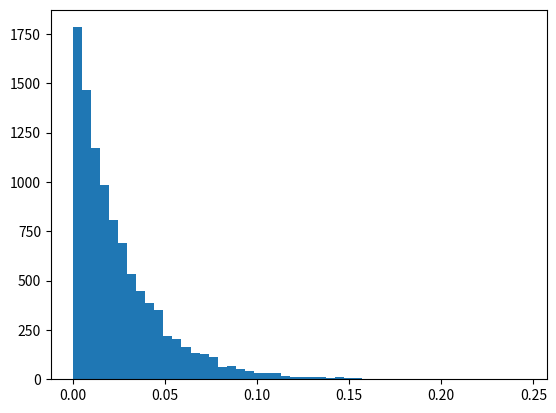

This chart was generated by the following Python code:
import numpy as np
import abc
import scipy.special
import scipy.stats

"""
This module defines priors with methods to draw samples and compute log(probability)
"""


class Prior(abc.ABC):
    """
    Abstract base class for prior objects.
    All prior objects should inherit from this class.

[redacted]
    """

    is_correlated = False

    @abc.abstractmethod
    def draw_samples(self, num_samples):
        pass

    @abc.abstractmethod
    def compute_lnprob(self, element_array):
        pass


class NearestNDInterpPrior(Prior):
    """
    Nearest Neighbor interp. This class is
    a wrapper for scipy.interpolate.NearestNDInterpolator.

    Args:
        interp_fct (scipy.interpolate.NearestNDInterpolator): scipy Interpolator
            object containing the NDInterpolator defined by the user
        total_params (float): number of parameters

[redacted]
    """

    is_correlated = True

    def __init__(self, interp_fct, total_params):
        self.interp_fct = interp_fct
        self.total_params = total_params
        self.param_num = 0
        self.correlated_drawn_samples = None
        self.correlated_input_samples = None
        self.num_priorsFromArr = interp_fct.values.size
        self.ind_draw = None

    def increment_param_num(self):
        """
        Increment the index to evaluate the appropriate parameter.
        """
        self.param_num += 1
        self.param_num = self.param_num % (self.total_params + 1)
        self.param_num = self.param_num % self.total_params

    def transform_samples(self):
        raise NotImplementedError(
            """The transform_samples() method is not implemented for this Prior
            class yet. We're working on it!
            """
        )

    def draw_samples(self, num_samples):
        """
        Draw positive samples from the ND interpolator.
        Negative samples will not be returned.

        Args:
            num_samples (float): the number of samples to generate.

        Returns:
            numpy array of float: samples drawn from the ND interpolator
            distribution. Array has length `num_samples`.
        """
        if self.param_num == 0:
            ind_draw = np.random.randint(self.num_priorsFromArr, size=num_samples)
            self.ind_draw = ind_draw
            return_me = self.interp_fct.points[self.ind_draw, self.param_num]
            self.increment_param_num()
            return return_me
        else:
            return_me = self.interp_fct.points[self.ind_draw, self.param_num]
            self.increment_param_num()
            return return_me

    def compute_lnprob(self, element_array):
        """
        Compute log(probability) of an array of numbers wrt a the defined ND
        interpolator. Negative numbers return a probability of -inf.

        Args:
            element_array (float or np.array of float): array of numbers. We want
                the probability of drawing each of these from the ND interpolator.

        Returns:
            numpy array of float: array of log(probability) values,
            corresponding to the probability of drawing each of the numbers
            in the input `element_array`.
        """
        if self.param_num == 0:
            self.correlated_input_samples = element_array
        else:
            self.correlated_input_samples = np.append(
                self.correlated_input_samples, element_array
            )
        if self.param_num == self.total_params - 1:
            lnlike = self.interp_fct(self.correlated_input_samples)
            self.increment_param_num()
            self.logparam_corr = 1
            return lnlike
        else:
            self.increment_param_num()
            return 0


class KDEPrior(Prior):
    """
    Gaussian kernel density estimation (KDE) prior. This class is
    a wrapper for scipy.stats.gaussian_kde.

    Args:
        gaussian_kde (scipy.stats.gaussian_kde): scipy KDE object containing the
            KDE defined by the user
        total_params (float): number of parameters in the KDE
        bounds (array_like, optional): bounds for the KDE out of which the prob
            returned is -Inf
        bounds (array_like of bool, optional): if True for a parameter the
            parameter is fit to the KDE in log-scale

[redacted]
    """

    is_correlated = True

    def __init__(self, gaussian_kde, total_params, bounds=[], log_scale_arr=[]):
        self.gaussian_kde = gaussian_kde
        self.total_params = total_params
        self.param_num = 0
        self.logparam_corr = 1
        if not bounds:
            self.bounds = [[-np.inf, np.inf] for i in range(total_params)]
        else:
            self.bounds = bounds
        if not log_scale_arr:
            self.log_scale_arr = [False for i in range(total_params)]
        else:
            self.log_scale_arr = log_scale_arr
        self.correlated_drawn_samples = None
        self.correlated_input_samples = None

    def __repr__(self):
        return "Gaussian KDE"

    def increment_param_num(self):
        """
        Increment the index to evaluate the appropriate parameter.
        """
        self.param_num += 1
        self.param_num = self.param_num % (self.total_params + 1)
        self.param_num = self.param_num % self.total_params

    def transform_samples(self):
        raise NotImplementedError(
            """The transform_samples() method is not implemented for this Prior
            class yet. We're working on it!
            """
        )

    def draw_samples(self, num_samples):
        """
        Draw positive samples from the KDE.
        Negative samples will not be returned.

        Args:
            num_samples (float): the number of samples to generate.

        Returns:
            numpy array of float: samples drawn from the KDE
            distribution. Array has length `num_samples`.
        """
        if self.param_num == 0:
            self.correlated_drawn_samples = self.gaussian_kde.resample(num_samples)
            self.increment_param_num()
            return self.correlated_drawn_samples[0]
        else:
            return_me = self.correlated_drawn_samples[self.param_num]
            self.increment_param_num()
            return return_me

    def compute_lnprob(self, element_array):
        """
        Compute log(probability) of an array of numbers wrt a the defined KDE.
        Negative numbers return a probability of -inf.

        Args:
            element_array (float or np.array of float): array of numbers. We want the
                probability of drawing each of these from the KDE.

        Returns:
            numpy array of float: array of log(probability) values,
            corresponding to the probability of drawing each of the numbers
            in the input `element_array`.
        """
        if (
            element_array < self.bounds[self.param_num][0]
            or element_array > self.bounds[self.param_num][1]
        ):
            if self.log_scale_arr[self.param_num]:
                element_array_lin = element_array
                element_array = np.log10(element_array)
                if np.isnan(element_array):
                    element_array = 0  # set to zero bc doesn't matter what it is since we're already returning a small prob
            if self.param_num == 0:
                self.correlated_input_samples = element_array
            else:
                self.correlated_input_samples = np.append(
                    self.correlated_input_samples, element_array
                )
            self.increment_param_num()
            self.logparam_corr = 1
            return -1e10
        if self.log_scale_arr[self.param_num]:
            element_array_lin = element_array
            element_array = np.log10(element_array)
            self.logparam_corr = self.logparam_corr * (element_array_lin)
        if self.param_num == 0:
            self.correlated_input_samples = element_array
        else:
            self.correlated_input_samples = np.append(
                self.correlated_input_samples, element_array
            )
        if self.param_num == self.total_params - 1:
            lnlike = self.gaussian_kde.logpdf(self.correlated_input_samples)
            self.increment_param_num()
            self.logparam_corr = 1
            return lnlike
        else:
            self.increment_param_num()
            return 0


class GaussianPrior(Prior):
    """Gaussian prior.

    .. math::

        log(p(x|\\sigma, \\mu)) \\propto \\frac{(x - \\mu)}{\\sigma}

    Args:
        mu (float): mean of the distribution
        sigma (float): standard deviation of the distribution
        no_negatives (bool): if True, only positive values will be drawn from
        this prior, and the probability of negative values will be 0
        (default:True).

[redacted]
    """

    def __init__(self, mu, sigma, no_negatives=True):
        self.mu = mu
        self.sigma = sigma
        self.no_negatives = no_negatives

    def __repr__(self):
        return "Gaussian"

    def transform_samples(self, u):
        """
        Transform uniform 1D samples, u, to samples drawn
        from a Gaussian distribution.

        Args:
            u (array of floats): list of samples with values 0 < u < 1.

        Returns:
            numpy array of floats: 1D u samples transformed to a Gaussian
            distribution.
        """
        # a is the # of standard deviations at which 0 occurs
        a = -self.mu / self.sigma

        if self.no_negatives:
            samples = scipy.stats.truncnorm.isf(
                u, a, np.inf, loc=self.mu, scale=self.sigma
            )
        else:
            z = scipy.special.ndtri(u)
            samples = z * self.sigma + self.mu
        return samples

    def draw_samples(self, num_samples):
        """
        Draw positive samples from a Gaussian distribution.
        Negative samples will not be returned.

        Args:
            num_samples (float): the number of samples to generate

        Returns:
            numpy array of float: samples drawn from the appropriate
            Gaussian distribution. Array has length `num_samples`.
        """
        samples = np.random.uniform(0, 1, num_samples)
        samples = self.transform_samples(samples)

        return samples

    def compute_lnprob(self, element_array):
        """
        Compute log(probability) of an array of numbers wrt a Gaussian distibution.
        Negative numbers return a probability of -inf.

        Args:
            element_array (float or np.array of float): array of numbers. We want the
                probability of drawing each of these from the appopriate Gaussian
                distribution

        Returns:
            numpy array of float: array of log(probability) values,
            corresponding to the probability of drawing each of the numbers
            in the input `element_array`.
        """
        lnprob = -0.5 * ((element_array - self.mu) / self.sigma) ** 2

        if self.no_negatives:
            bad_samples = np.where(element_array < 0)[0]
            lnprob[bad_samples] = -np.inf

        return lnprob


class LogUniformPrior(Prior):
    """
    This is the probability distribution :math:`p(x) \\propto 1/x`

    The __init__ method should take in a "min" and "max" value
    of the distribution, which correspond to the domain of the prior.
    (If this is not implemented, the prior has a singularity at 0 and infinite
    integrated probability).

    Args:
        minval (float): the lower bound of this distribution
        maxval (float): the upper bound of this distribution

    """

    def __init__(self, minval, maxval):
        self.minval = minval
        self.maxval = maxval

        self.logmin = np.log(minval)
        self.logmax = np.log(maxval)

    def __repr__(self):
        return "Log Uniform"

    def transform_samples(self, u):
        """
        Transform uniform 1D samples, u, to samples drawn
        from a Log Uniform distribution.

        Args:
            u (array of floats): list of samples with values 0 < u < 1.

        Returns:
            numpy array of floats: 1D u samples transformed to a Log Uniform
            distribution.
        """
        samples = (self.logmax - self.logmin) * u + self.logmin

        # generate samples following a log uniform distribution
        samples = np.exp(samples)

        return samples

    def draw_samples(self, num_samples):
        """
        Draw samples from this 1/x distribution.

        Args:
            num_samples (float): the number of samples to generate

        Returns:
            np.array:  samples ranging from [``minval``, ``maxval``) as floats.
        """
        # sample from a uniform distribution in log space
        samples = np.random.uniform(0, 1, num_samples)

        # convert from log space to linear space
        samples = self.transform_samples(samples)

        return samples

    def compute_lnprob(self, element_array):
        """
        Compute the prior probability of each element given that its drawn from a Log-Uniofrm  prior

        Args:
            element_array (float or np.array of float): array of paramters to compute the prior probability of

        Returns:
            np.array: array of prior probabilities
        """
        normalizer = self.logmax - self.logmin

        lnprob = -np.log((element_array * normalizer))

        # account for scalar inputs
        if np.shape(lnprob) == ():
            if (element_array > self.maxval) or (element_array < self.minval):
                lnprob = -np.inf
        else:
            lnprob[(element_array > self.maxval) | (element_array < self.minval)] = (
                -np.inf
            )

        return lnprob


class UniformPrior(Prior):
    """
    This is the probability distribution p(x) propto constant.

    Args:
        minval (float): the lower bound of the uniform prior
        maxval (float): the upper bound of the uniform prior

    """

    def __init__(self, minval, maxval):
        self.minval = minval
        self.maxval = maxval

    def __repr__(self):
        return "Uniform"

    def transform_samples(self, u):
        """
        Transform uniform 1D samples, u, to samples drawn
        from a uniform distribution.

        Args:
            u (array of floats): list of samples with values 0 < u < 1.

        Returns:
            numpy array of floats: 1D u samples transformed to a uniform
            distribution.
        """
        # generate samples following a uniform distribution
        samples = (self.maxval - self.minval) * u + self.minval

        return samples

    def draw_samples(self, num_samples):
        """
        Draw samples from this uniform distribution.

        Args:
            num_samples (float): the number of samples to generate

        Returns:
            np.array:  samples ranging from [0, pi) as floats.
        """
        # sample from a uniform distribution in log space
        samples = np.random.uniform(0, 1, num_samples)
        samples = self.transform_samples(samples)

        return samples

    def compute_lnprob(self, element_array):
        """
        Compute the prior probability of each element given that its drawn from this uniform prior

        Args:
            element_array (float or np.array of float): array of paramters to compute the prior probability of

        Returns:
            np.array: array of prior probabilities
        """
        lnprob = np.log(np.ones(np.size(element_array)) / (self.maxval - self.minval))

        # account for scalar inputs
        if np.shape(lnprob) == ():
            if (element_array > self.maxval) or (element_array < self.minval):
                lnprob = -np.inf
        else:
            lnprob[(element_array > self.maxval) | (element_array < self.minval)] = (
                -np.inf
            )

        return lnprob


class SinPrior(Prior):
    """
    This is the probability distribution :math:`p(x) \\propto sin(x)`

    The domain of this prior is [0,pi].
    """

    def __init__(self):
        pass

    def __repr__(self):
        return "Sine"

    def transform_samples(self, u):
        """
        Transform uniform 1D samples, u, to samples drawn
        from a Sine distribution.

        Args:
            u (array of floats): list of samples with values 0 < u < 1.

        Returns:
            numpy array of floats: 1D u samples transformed to a Sine
            distribution.
        """
        # generate samples following a sin distribution
        samples = np.arccos(1 - 2 * u)

        return samples

    def draw_samples(self, num_samples):
        """
        Draw samples from a Sine distribution.

        Args:
            num_samples (float): the number of samples to generate

        Returns:
            np.array:  samples ranging from [0, pi) as floats.
        """

        # draw uniform from -1 to 1
        samples = np.random.uniform(0, 1, num_samples)

        samples = self.transform_samples(samples)

        return samples

    def compute_lnprob(self, element_array):
        """
        Compute the prior probability of each element given that its drawn from a sine prior

        Args:
            element_array (float or np.array of float): array of paramters to compute the prior probability of

        Returns:
            np.array: array of prior probabilities
        """
        normalization = 2.0

        lnprob = np.log(np.sin(element_array) / normalization)

        # account for scalar inputs
        if np.shape(lnprob) == ():
            if (element_array >= np.pi) or (element_array <= 0):
                lnprob = -np.inf
        else:
            lnprob[(element_array >= np.pi) | (element_array <= 0)] = -np.inf

        return lnprob


class LinearPrior(Prior):
    """
    Draw samples from the probability distribution:

    .. math::

        p(x) \\propto mx+b

    where m is negative, b is positive, and the
    range is [0,-b/m].

    Args:
        m (float): slope of line. Must be negative.
        b (float): y intercept of line. Must be positive.

    """

    def __init__(self, m, b):
        self.m = m
        self.b = b

    def __repr__(self):
        return "Linear"

    def transform_samples(self, u):
        """
        Transform uniform 1D samples, u, to samples drawn
        from a Linear distribution.

        Args:
            u (array of floats): list of samples with values 0 < u < 1.

        Returns:
            numpy array of floats: 1D u samples transformed to a Linear
            distribution.
        """
        norm = -0.5 * self.b**2 / self.m

        # generate samples following a linear distribution
        linear_samples = -np.sqrt(2.0 * norm * u / self.m + (self.b / self.m) ** 2) - (
            self.b / self.m
        )

        return linear_samples

    def draw_samples(self, num_samples):
        """
        Draw samples from a descending linear distribution.

        Args:
            num_samples (float): the number of samples to generate

        Returns:
            np.array:  samples ranging from [0, -b/m) as floats.
        """

        # draw uniform from 0 to 1
        samples = np.random.uniform(0, 1, num_samples)

        # generate samples following a linear distribution
        linear_samples = self.transform_samples(samples)

        return linear_samples

    def compute_lnprob(self, element_array):
        x_intercept = -self.b / self.m
        normalizer = -0.5 * self.b**2 / self.m

        lnprob = np.log((self.m * element_array + self.b) / normalizer)

        # account for scalar inputs
        if np.shape(lnprob) == ():
            if (element_array >= x_intercept) or (element_array < 0):
                lnprob = -np.inf
        else:
            lnprob[(element_array >= x_intercept) | (element_array < 0)] = -np.inf

        return lnprob


def all_lnpriors(params, priors):
    """
    Calculates log(prior probability) of a set of parameters and a list of priors

    Args:
        params (np.array): size of N parameters
        priors (list): list of N prior objects corresponding to each parameter

    Returns:
        float: prior probability of this set of parameters
    """
    logp = 0.0

    for param, prior in zip(params, priors):
        param = np.array([param])

        logp += prior.compute_lnprob(param)  # return a float

    return logp


if __name__ == "__main__":
    # myPrior = LinearPrior(-1.0, 1.0)
    # mySamples = myPrior.draw_samples(1000)
    # print(mySamples)
    # myProbs = myPrior.compute_lnprob(mySamples)
    # print(myProbs)

    # myPrior = GaussianPrior(1.3, 0.2)
    # mySamples = myPrior.draw_samples(1)
    # print(mySamples)

    # myProbs = myPrior.compute_lnprob(mySamples)
    # print(myProbs)

    myPrior = GaussianPrior(-10, 0.5, no_negatives=True)
    u = np.random.uniform(0, 1, int(1e4))
    samps = myPrior.transform_samples(u)
    print(samps.min(), samps.max())

    import matplotlib.pyplot as plt

    plt.hist(samps, bins=50)
    plt.show()
